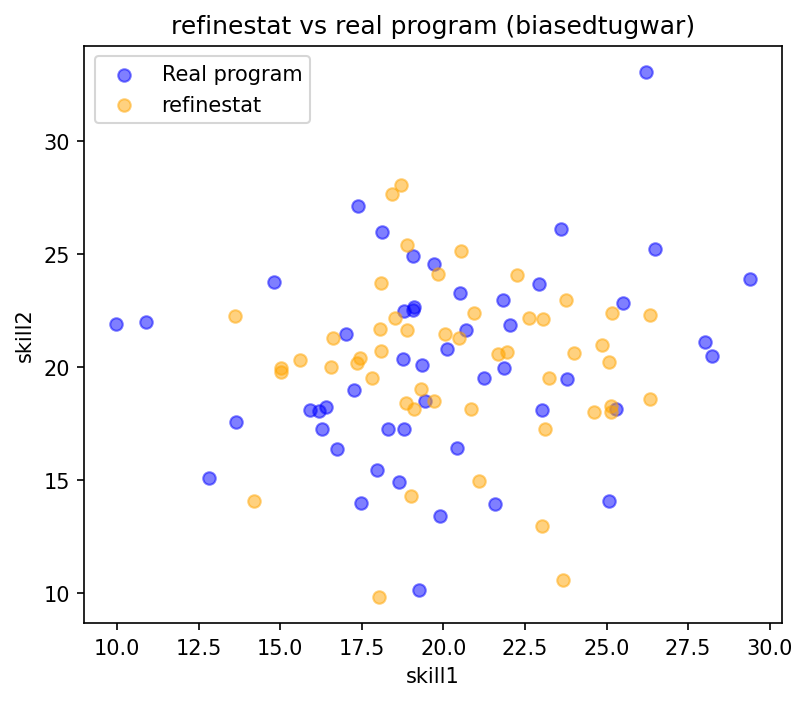

Source data for this figure (header and first rows):
skill1, skill2
23.65, 10.56
17.44, 20.4
16.56, 19.99
23.05, 22.13
18.9, 25.4
23.25, 19.5
24.85, 20.97
25.18, 22.38
18.51, 22.17
18.09, 23.71
23.99, 20.63
23.12, 17.25
20.86, 18.12
16.63, 21.26
18.41, 27.67
20.94, 22.38
23.76, 22.96
19.83, 24.12
20.47, 21.3
18.9, 21.65
25.13, 18.01
19.72, 18.5
17.34, 20.16
20.04, 21.44
22.25, 24.07
18.69, 28.06
18.04, 21.66
13.61, 22.23
25.08, 20.24
19.02, 14.28
15.04, 19.93
21.08, 14.96
18.87, 18.41
21.66, 20.55
15.01, 19.77
26.33, 22.28
20.54, 25.14
14.2, 14.04
22.62, 22.17
26.33, 18.58
24.62, 18.02
23.02, 12.95
15.61, 20.32
19.32, 19.01
19.1, 18.15
18.04, 9.821
25.14, 18.26
18.09, 20.7
21.95, 20.65
17.82, 19.49
